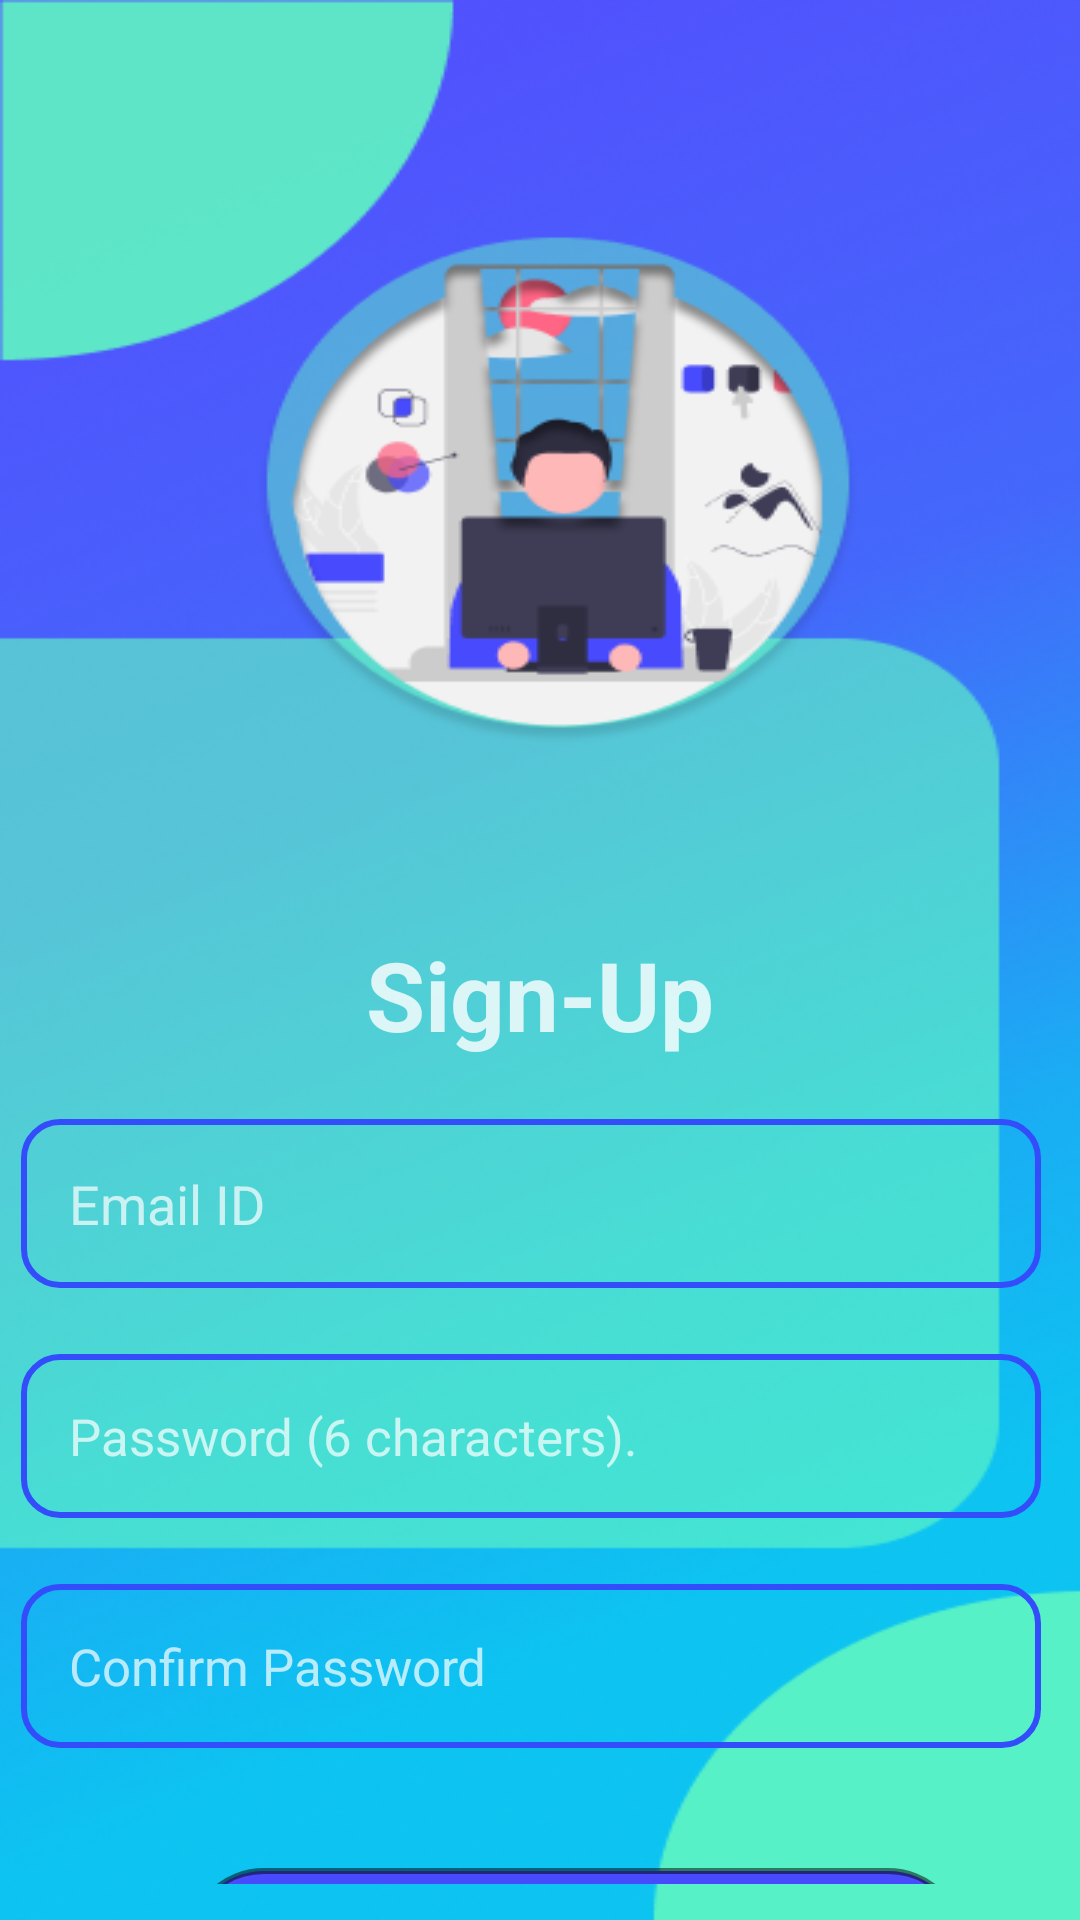

Produce the Android XML layout that renders to this screen, including the resource entries it uses.
<!-- AndroidManifest.xml: application theme Base.Theme.StudyMatePro -->
<!-- res/layout/activity_create_account.xml -->
<?xml version="1.0" encoding="utf-8"?>
<RelativeLayout xmlns:android="http://schemas.android.com/apk/res/android"
    xmlns:tools="http://schemas.android.com/tools"
    android:layout_width="match_parent"
    android:layout_height="match_parent"
    android:background="@drawable/login1"
    tools:context=".CreateAccountActivity">

    <ImageView
        android:layout_width="250dp"
        android:layout_height="270dp"
        android:layout_alignParentTop="true"
        android:layout_centerHorizontal="true"
        android:layout_marginVertical="20dp"
        android:layout_marginTop="100dp"
        android:id="@+id/sig_up_icon"
        android:contentDescription="@string/todo" />

    <LinearLayout
        android:layout_width="match_parent"
        android:layout_height="wrap_content"
        android:layout_below="@+id/sig_up_icon"
        android:orientation="vertical"
        android:id="@+id/sign_up"
        tools:ignore="TextSizeCheck">

        <TextView
            android:layout_width="match_parent"
            android:layout_height="wrap_content"
            android:layout_marginBottom="20dp"
            android:gravity="center"
            android:text="@string/sign_up"
            android:textColor="@color/white"
            android:textSize="32sp"
            android:textStyle="bold"
            tools:ignore="TextContrastCheck" />
        
    </LinearLayout>
    
    <LinearLayout
        android:layout_width="match_parent"
        android:layout_height="wrap_content"
        android:id="@+id/login_form"
        android:layout_below="@+id/sign_up"
        android:orientation="vertical"
        android:layout_marginStart="2dp"
        android:layout_marginBottom="12dp"
        >

        <EditText
            android:id="@+id/email_Edit_Text"
            android:layout_width="340dp"
            android:layout_height="wrap_content"
            android:layout_marginStart="5dp"
            android:layout_marginBottom="22dp"
            android:autofillHints=""
            android:background="@drawable/rounded_corner"
            android:hint="@string/email_id"
            android:inputType="textEmailAddress"
            android:padding="16dp"
            android:textColor="@color/D_gray"
            android:textColorHint="@color/gray"
            android:textSize="18sp"
            tools:ignore="TextContrastCheck" />


        <EditText
            android:id="@+id/password_Edit_Text"
            android:layout_width="340dp"
            android:layout_height="wrap_content"
            android:layout_marginStart="5dp"
            android:layout_marginBottom="22dp"
            android:autofillHints=""
            android:background="@drawable/rounded_corner"
            android:hint="@string/password"
            android:inputType="textPassword"
            android:padding="16dp"
            android:textColor="@color/D_gray"
            android:textColorHint="@color/gray"
            android:textSize="17sp"
            tools:ignore="TextContrastCheck" />

        <EditText
            android:id="@+id/confirm_password_Edit_Text"
            android:layout_width="340dp"
            android:layout_height="wrap_content"
            android:layout_marginStart="5dp"
            android:layout_marginBottom="40dp"
            android:autofillHints=""
            android:background="@drawable/rounded_corner"
            android:hint="@string/confirm_password"
            android:inputType="textPassword"
            android:padding="16dp"
            android:textColor="@color/D_gray"
            android:textColorHint="@color/gray"
            android:textSize="17sp"
            tools:ignore="TextContrastCheck" />


        <Button
            android:id="@+id/create_account_btn"
            android:layout_width="260dp"
            android:layout_height="64dp"
            android:layout_marginStart="60dp"
            android:text="@string/create_account"
            android:background="@drawable/btn_rounded_corner"
            android:textColor="@color/white"
            android:textSize="20sp"
            tools:ignore="TextSizeCheck" />



        <ProgressBar
            android:id="@+id/progress_bar"
            style="@android:style/Widget.Material.ProgressBar"
            android:layout_width="48dp"
            android:layout_height="48dp"
            android:layout_marginStart="145dp"
            android:layout_marginTop="28dp"
            android:indeterminateTint="@color/gray"
            android:visibility="gone" />

    </LinearLayout>

    <LinearLayout
        android:layout_width="wrap_content"
        android:layout_height="wrap_content"
        android:layout_below="@+id/login_form"
        android:gravity="center"
        android:layout_marginTop="22dp"
        android:layout_marginStart="70dp"
        android:orientation="horizontal">

        <TextView
            android:layout_width="wrap_content"
            android:layout_height="wrap_content"
            android:text="@string/already_have_an_account"
            android:textColor="#283593"
            android:textSize="15sp"
            tools:ignore="TextSizeCheck" />

    <TextView
        android:layout_width="wrap_content"
        android:layout_height="wrap_content"
        android:id="@+id/sign_up_text_view_btn"
        android:text="@string/login"
        android:textColor="@color/black"
        android:textStyle="bold"
        android:textSize="20sp"
        android:padding="5dp"/>
    </LinearLayout>



</RelativeLayout>
<!-- resources referenced by this layout -->
<resources>
  <color name="D_gray">#B4201F1F</color>
  <color name="black">#FF000000</color>
  <color name="gray">#B4FFFFFF</color>
  <color name="white">#CDFFFFFF</color>
  <!-- drawable btn_rounded_corner (drawable) -->
  <?xml version="1.0" encoding="utf-8"?>
  
  <shape xmlns:android="http://schemas.android.com/apk/res/android"
      android:shape="rectangle">
      <corners android:radius="25dp" />
      <solid android:color="@color/my_primary"/>
      <stroke android:width="2dp" android:color="#80000000"/>
  
  </shape>
  <!-- drawable login1: png bitmap (drawable, 215203 bytes) -->
  <!-- drawable rounded_corner (drawable) -->
  <?xml version="1.0" encoding="utf-8"?>
  
  <shape xmlns:android="http://schemas.android.com/apk/res/android"
      android:shape="rectangle">
      <corners android:radius="12dp"/>
      <stroke android:width="2dp" android:color="@color/blue"/>
  </shape>
  <string name="already_have_an_account">Already have an account?</string>
  <string name="confirm_password">Confirm Password</string>
  <string name="create_account">Create Account</string>
  <string name="email_id">Email ID</string>
  <string name="login">Login</string>
  <string name="password">Password (6 characters).</string>
  <string name="sign_up">Sign-Up</string>
  <string name="todo">TODO</string>
  <style name="Base.Theme.StudyMatePro" parent="Theme.MaterialComponents.Light.DarkActionBar">
          
          
          <item name="colorPrimary">@color/my_primary</item>
          <item name="colorPrimaryVariant">@color/my_primary</item>
          <item name="colorOnPrimary">@color/white</item>
  
          
          <item name="android:statusBarColor">@color/black</item>
          
          <item name="android:navigationBarColor">@color/black</item>
  
      </style>
  <color name="my_primary">#474AFD</color>
  <color name="blue">#344DFA</color>
</resources>
